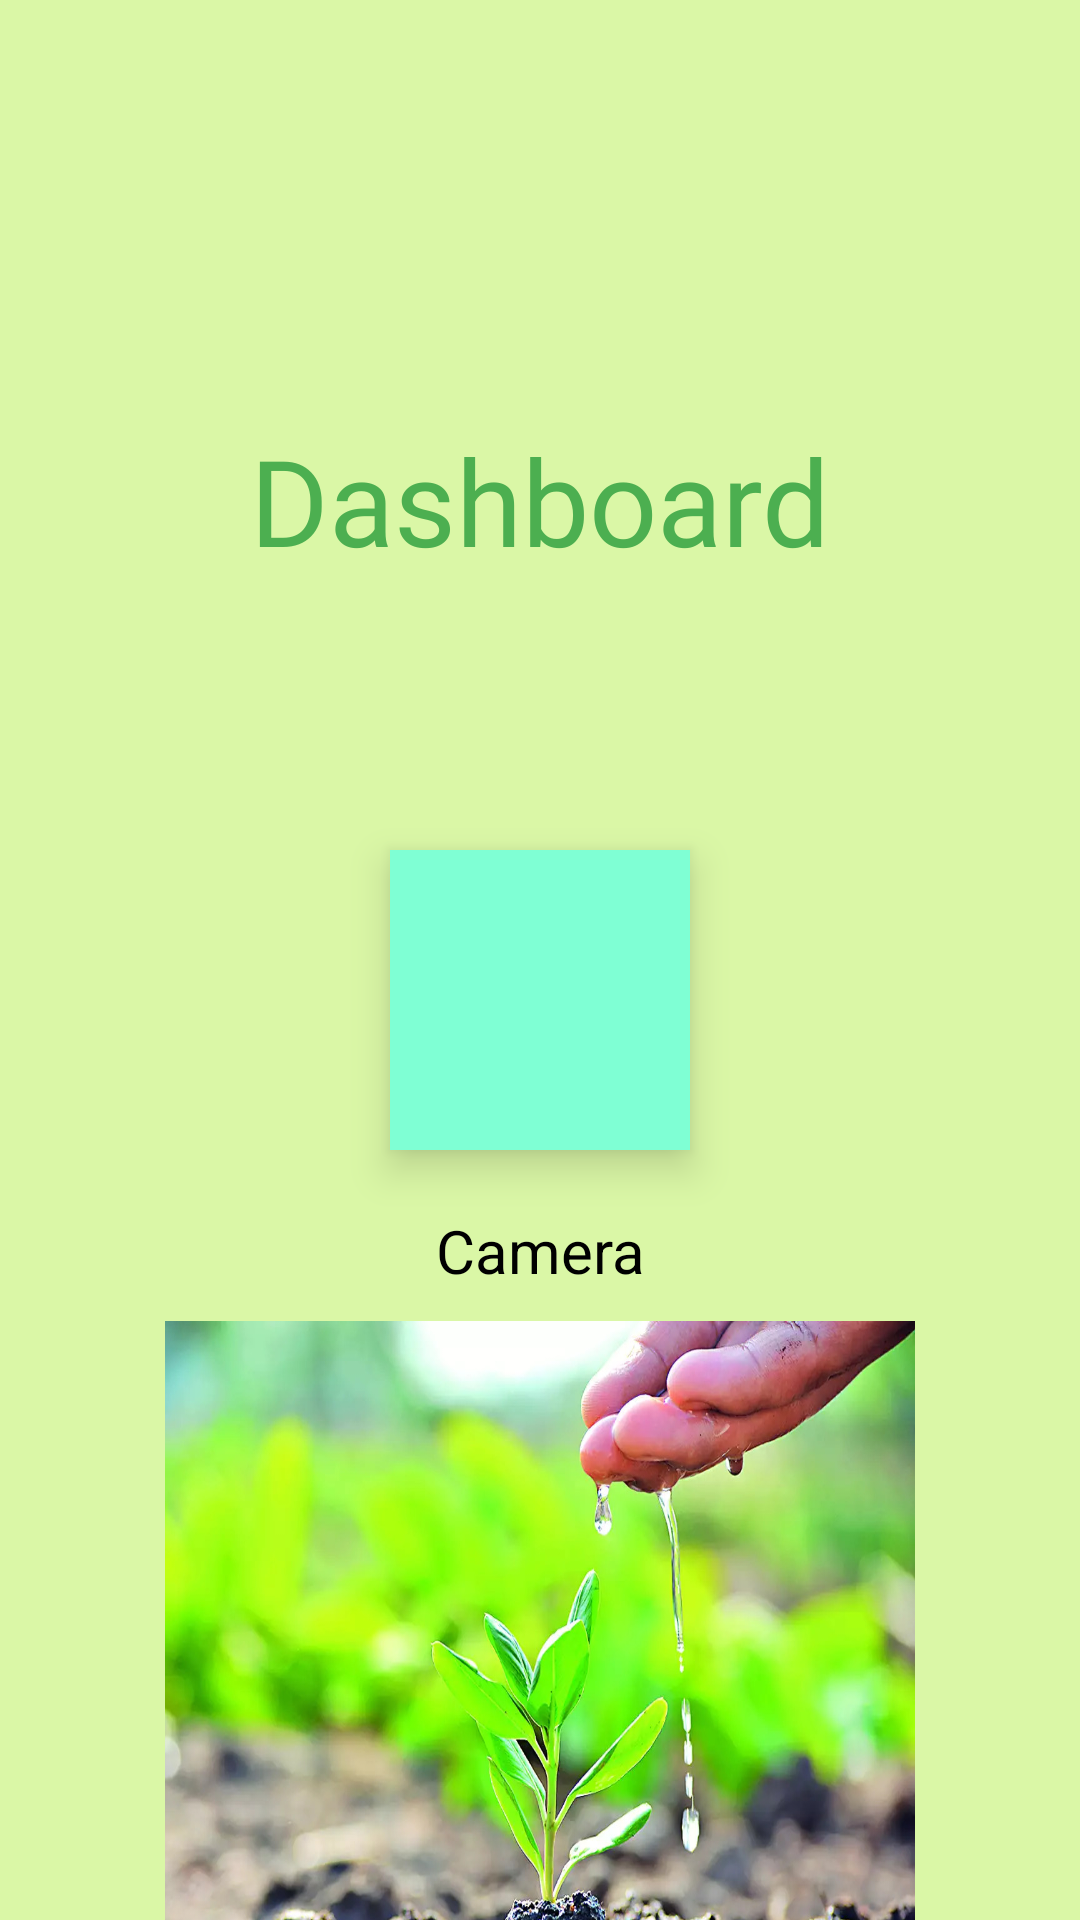

Layout XML and referenced resources for this Android screen:
<!-- AndroidManifest.xml: application theme Theme.NewCropSol -->
<!-- res/layout/activity_user_dashboard.xml -->
<?xml version="1.0" encoding="utf-8"?>
<LinearLayout xmlns:android="http://schemas.android.com/apk/res/android"
    xmlns:app="http://schemas.android.com/apk/res-auto"
    xmlns:tools="http://schemas.android.com/tools"
    android:layout_width="match_parent"
    android:layout_height="match_parent"
    android:background="#DAF7A6"
    android:orientation="vertical"
    tools:context=".UserDashboard">

    <RelativeLayout
        android:layout_width="match_parent"
        android:layout_height="wrap_content"
        android:padding="50dp">

        <ImageView
            android:id="@+id/profile_btn"
            android:layout_width="40dp"
            android:layout_height="40dp"
            android:layout_alignParentRight="true"
            android:layout_centerVertical="true" />

    </RelativeLayout>

    <RelativeLayout
        android:layout_width="match_parent"
        android:layout_height="wrap_content">

        <TextView
            android:id="@+id/app_name"
            android:layout_width="wrap_content"
            android:layout_height="wrap_content"
            android:layout_centerHorizontal="true"
            android:fontFamily="@font/carter_one"
            android:text="Dashboard"
            android:textColor="#4CAF50"
            android:textSize="40sp" />

        <RelativeLayout
            android:layout_width="match_parent"
            android:layout_height="40dp"
            android:layout_below="@+id/app_name"
            android:layout_marginLeft="40dp"
            android:layout_marginTop="20dp"
            android:layout_marginRight="40dp"
            android:layout_marginBottom="20dp"
            android:elevation="8dp">

        </RelativeLayout>

    </RelativeLayout>

    <LinearLayout
        android:layout_width="wrap_content"
        android:layout_height="wrap_content"
        android:layout_gravity="center"
        android:orientation="vertical">

        <RelativeLayout
            android:layout_width="100dp"
            android:layout_height="100dp"
            android:layout_gravity="center"
            android:layout_margin="10dp"
            android:background="#7FFFD4"
            android:elevation="8dp">

            <ImageView
                android:id="@+id/dashcam_btn"
                android:layout_width="50dp"
                android:layout_height="50dp"
                android:layout_centerInParent="true"
                android:background="@drawable/ic_camera" />

        </RelativeLayout>

        <TextView
            android:layout_width="match_parent"
            android:layout_height="wrap_content"
            android:gravity="center_horizontal"
            android:padding="10dp"
            android:text="Camera"
            android:textAlignment="center"
            android:textColor="@color/black"
            android:textSize="20sp" />

        <ImageView
            android:id="@+id/dash_image"
            android:layout_width="250dp"
            android:layout_height="250dp"
            android:layout_gravity="center"
            android:background="@drawable/plant_care" />

    </LinearLayout>

</LinearLayout>
<!-- resources referenced by this layout -->
<resources>
  <!-- drawable plant_care: jpg bitmap (drawable, 289761 bytes) -->
  <style name="Theme.NewCropSol" parent="Theme.MaterialComponents.DayNight.DarkActionBar">
          
          <item name="colorPrimary">@color/purple_500</item>
          <item name="colorPrimaryVariant">@color/purple_700</item>
          <item name="colorOnPrimary">@color/white</item>
          
          <item name="colorSecondary">@color/teal_200</item>
          <item name="colorSecondaryVariant">@color/teal_700</item>
          <item name="colorOnSecondary">@color/black</item>
          
          <item name="android:statusBarColor" tools:targetApi="l">?attr/colorPrimaryVariant</item>
          
      </style>
  <!-- not gathered from this repository: default colours our renderer supplied (Android Studio template values) -->
  <color name="purple_500">#FF6200EE</color>
  <color name="purple_700">#FF3700B3</color>
  <color name="teal_200">#FF03DAC5</color>
  <color name="teal_700">#FF018786</color>
  <color name="black">#FF000000</color>
  <color name="white">#FFFFFFFF</color>
</resources>
